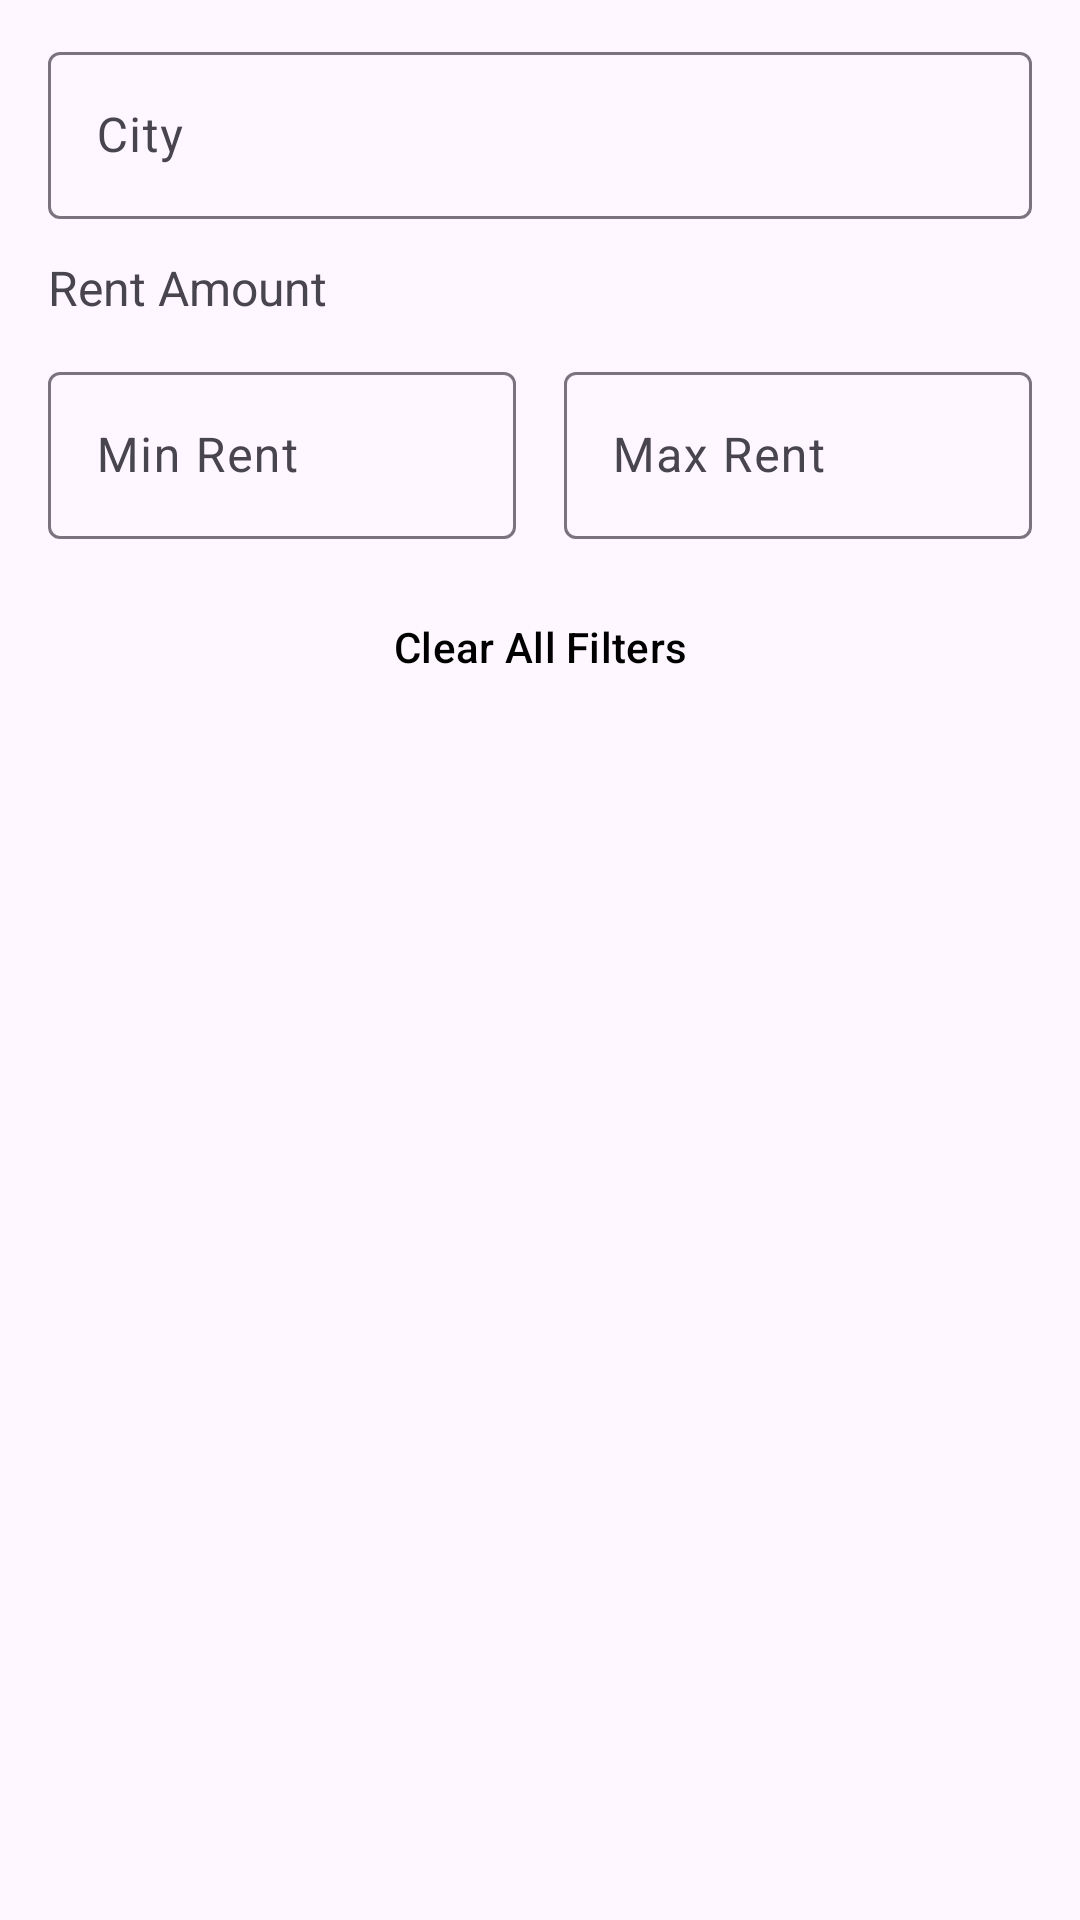

Android layout source for this screen:
<!-- AndroidManifest.xml: application theme NoStatusBarTheme -->
<!-- res/layout/filter_raw.xml -->
<?xml version="1.0" encoding="utf-8"?>
<androidx.constraintlayout.widget.ConstraintLayout xmlns:android="http://schemas.android.com/apk/res/android"
    xmlns:app="http://schemas.android.com/apk/res-auto"
    android:layout_width="match_parent"
    android:layout_marginHorizontal="12dp"
    android:layout_height="wrap_content">

    <com.google.android.material.textfield.TextInputLayout
        android:id="@+id/input_city"
        android:layout_width="match_parent"
        android:layout_height="wrap_content"
        android:layout_marginStart="16dp"
        android:layout_marginTop="12dp"
        android:layout_marginEnd="16dp"
        android:layout_marginBottom="16dp"
        android:hint="@string/city"
        app:layout_constraintTop_toTopOf="parent"
        app:layout_constraintStart_toStartOf="parent"
        app:layout_constraintEnd_toEndOf="parent">
        <com.google.android.material.textfield.TextInputEditText
            android:layout_width="match_parent"
            android:layout_height="match_parent"/>
    </com.google.android.material.textfield.TextInputLayout>

    <TextView
        android:id="@+id/more_user_name"
        android:layout_width="wrap_content"
        android:layout_height="wrap_content"
        android:layout_marginStart="16dp"
        android:layout_marginTop="12dp"
        android:text="@string/rent_amount"
        android:textSize="16sp"
        app:layout_constraintStart_toStartOf="parent"
        app:layout_constraintTop_toBottomOf="@+id/input_city" />

    <com.google.android.material.textfield.TextInputLayout
        android:id="@+id/input_min_rent_amount"
        android:layout_width="0dp"
        android:layout_height="wrap_content"
        android:layout_marginStart="16dp"
        android:layout_marginTop="12dp"
        android:layout_marginEnd="8dp"
        android:hint="@string/min_rent"
        app:layout_constraintEnd_toStartOf="@+id/input_max_rent_amount"
        app:layout_constraintHorizontal_bias="0.5"
        app:layout_constraintStart_toStartOf="parent"
        app:layout_constraintTop_toBottomOf="@+id/more_user_name">

        <com.google.android.material.textfield.TextInputEditText
            android:layout_width="match_parent"
            android:layout_height="match_parent" />
    </com.google.android.material.textfield.TextInputLayout>

    <com.google.android.material.textfield.TextInputLayout
        android:id="@+id/input_max_rent_amount"
        android:layout_width="0dp"
        android:layout_height="wrap_content"
        android:layout_marginStart="8dp"
        android:layout_marginTop="12dp"
        android:layout_marginEnd="16dp"
        android:hint="@string/max_rent"
        app:layout_constraintEnd_toEndOf="parent"
        app:layout_constraintHorizontal_bias="0.5"
        app:layout_constraintStart_toEndOf="@+id/input_min_rent_amount"
        app:layout_constraintTop_toBottomOf="@+id/more_user_name">

        <com.google.android.material.textfield.TextInputEditText
            android:layout_width="match_parent"
            android:layout_height="match_parent" />
    </com.google.android.material.textfield.TextInputLayout>

    <Button
        android:id="@+id/btn_clear_filters"
        android:layout_width="wrap_content"
        android:layout_height="wrap_content"
        style="@style/Widget.Material3.Button.TextButton"
        android:text="@string/clear_all_filters"
        android:textColor="@color/textColor"
        android:layout_marginTop="12dp"
        android:layout_marginHorizontal="16dp"
        app:layout_constraintEnd_toEndOf="parent"
        app:layout_constraintHorizontal_bias="0.5"
        app:layout_constraintStart_toStartOf="parent"
        app:layout_constraintTop_toBottomOf="@+id/input_min_rent_amount"
        />
</androidx.constraintlayout.widget.ConstraintLayout>
<!-- resources referenced by this layout -->
<resources>
  <color name="textColor">#FF000000</color>
  <string name="city">City</string>
  <string name="clear_all_filters">Clear All Filters</string>
  <string name="max_rent">Max Rent</string>
  <string name="min_rent">Min Rent</string>
  <string name="rent_amount">Rent Amount</string>
  <style name="NoStatusBarTheme" parent="Theme.Material3.DayNight.NoActionBar">
          <item name="colorPrimary">#4CAF50</item>
          <item name="android:windowTranslucentStatus">true</item>
          <item name="android:statusBarColor">@android:color/transparent</item>
          <item name="android:windowLightStatusBar">true</item>
          <item name="android:windowContentTransitions">true</item>
          <item name="android:windowActivityTransitions">true</item>
  
      </style>
</resources>
